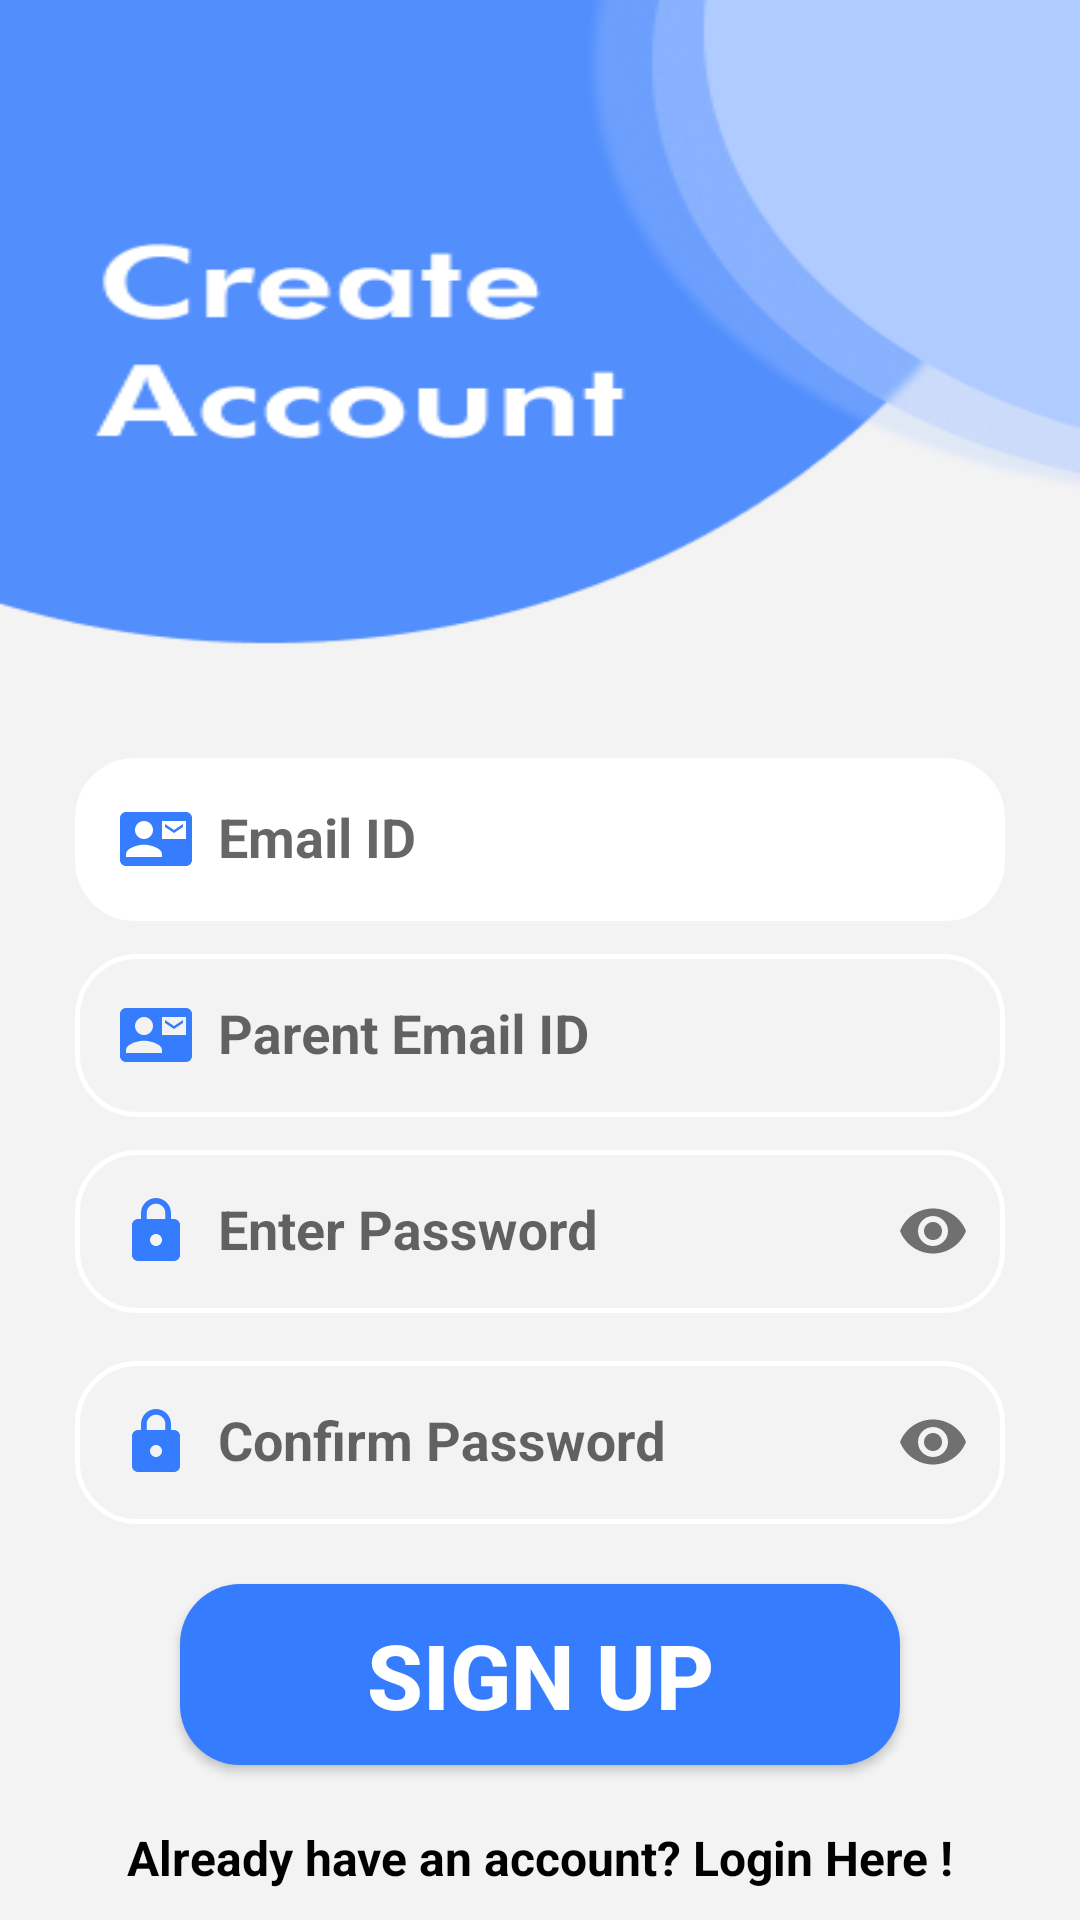

The Android layout XML behind this screen, and the referenced resources:
<!-- AndroidManifest.xml: application theme Theme.JSPM -->
<!-- res/layout/activity_child_sign_up.xml -->
<?xml version="1.0" encoding="utf-8"?>
<LinearLayout xmlns:android="http://schemas.android.com/apk/res/android"
    xmlns:app="http://schemas.android.com/apk/res-auto"
    xmlns:tools="http://schemas.android.com/tools"
    android:layout_width="match_parent"
    android:layout_height="match_parent"
    tools:context="Login.Childe.ChildSignUp"
    android:orientation="vertical"
    android:background="#F3F3F3">

    <ImageView
        android:layout_width="match_parent"
        android:layout_height="wrap_content"
        android:layout_weight="1"
        android:scaleType="fitXY"
        android:src="@drawable/childsignup">
    </ImageView>
    <com.google.android.material.textfield.TextInputLayout
        android:layout_width="match_parent"
        android:layout_height="wrap_content"
        app:hintTextColor="@color/black">
        <com.google.android.material.textfield.TextInputEditText
            android:textStyle="bold"
            android:id="@+id/SignUpMailETxt"
            android:drawableLeft="@drawable/baseline_contact_mailchild"
            android:background="@drawable/editbutton"
            android:padding="15dp"
            android:layout_marginTop="15dp"
            android:layout_marginLeft="25dp"
            android:layout_marginRight="25dp"
            android:hint="  Email ID"
            android:layout_width="match_parent"
            android:layout_height="wrap_content"
            tools:ignore="Autofill,HardcodedText,RtlHardcoded,TextFields">
        </com.google.android.material.textfield.TextInputEditText>
    </com.google.android.material.textfield.TextInputLayout>
    <com.google.android.material.textfield.TextInputLayout
        android:layout_width="match_parent"
        android:layout_height="wrap_content"
        app:hintTextColor="@color/black">
        <com.google.android.material.textfield.TextInputEditText
            android:id="@+id/ParentMailETxt"
            android:layout_width="match_parent"
            android:layout_height="wrap_content"
            android:layout_marginLeft="25dp"
            android:layout_marginTop="10dp"
            android:layout_marginRight="25dp"
            android:layout_weight="1"
            android:background="@drawable/singupedittext"
            android:drawableStart="@drawable/baseline_contact_mailchild"
            android:hint="  Parent Email ID"
            android:padding="15dp"
            android:textColor="@color/black"
            android:textStyle="bold"
            tools:ignore="SpeakableTextPresentCheck">
        </com.google.android.material.textfield.TextInputEditText>
    </com.google.android.material.textfield.TextInputLayout>
    <com.google.android.material.textfield.TextInputLayout
        android:layout_width="match_parent"
        android:layout_height="wrap_content"
        app:hintTextColor="@color/black"
        app:endIconMode="password_toggle">
        <com.google.android.material.textfield.TextInputEditText
            android:id="@+id/SignUpPassETxt"
            android:layout_width="match_parent"
            android:layout_height="wrap_content"
            android:layout_marginLeft="25dp"
            android:layout_marginTop="15dp"
            android:layout_marginRight="25dp"
            android:layout_marginBottom="5dp"
            android:layout_weight="1"
            android:background="@drawable/singupedittext"
            android:drawableStart="@drawable/baseline_lockchild"
            android:hint="  Enter Password"
            android:inputType="textPassword"
            android:padding="15dp"
            android:textColor="@color/black"
            android:textStyle="bold"
            tools:ignore="SpeakableTextPresentCheck">
        </com.google.android.material.textfield.TextInputEditText>
    </com.google.android.material.textfield.TextInputLayout>

    <com.google.android.material.textfield.TextInputLayout
        android:layout_width="match_parent"
        android:layout_height="wrap_content"
        app:hintTextColor="@color/black"
        app:endIconMode="password_toggle">
        <com.google.android.material.textfield.TextInputEditText
            android:id="@+id/SignUpREPassETxt"
            android:layout_width="match_parent"
            android:layout_height="wrap_content"
            android:layout_marginLeft="25dp"
            android:layout_marginTop="15dp"
            android:layout_marginRight="25dp"
            android:layout_marginBottom="5dp"
            android:layout_weight="1"
            android:background="@drawable/singupedittext"
            android:drawableStart="@drawable/baseline_lockchild"
            android:hint="  Confirm Password"
            android:inputType="textPassword"
            android:padding="15dp"
            android:textColor="@color/black"
            android:textStyle="bold"
            tools:ignore="SpeakableTextPresentCheck"
            >
        </com.google.android.material.textfield.TextInputEditText>
    </com.google.android.material.textfield.TextInputLayout>
    <Button
        android:layout_marginBottom="10dp"
        android:layout_gravity="center"
        android:id="@+id/SignUpBtn"
        android:layout_width="match_parent"
        android:layout_height="wrap_content"
        android:layout_marginLeft="60dp"
        android:layout_marginTop="15dp"
        android:layout_marginRight="60dp"
        android:background="@drawable/childbutton"
        android:padding="10dp"
        android:text="SIGN UP"
        android:textColor="@color/white"
        android:textStyle="bold"
        android:textSize="30dp"
        tools:ignore="HardcodedText,SpUsage">
    </Button>

    <com.airbnb.lottie.LottieAnimationView
        android:layout_width="match_parent"
        android:layout_height="50dp"
        app:lottie_rawRes="@raw/button_loading_animation"
        app:lottie_autoPlay="true"
        app:lottie_loop="true"
        android:visibility="gone"
        android:id="@+id/btnLoading">


    </com.airbnb.lottie.LottieAnimationView>

    <LinearLayout
        android:layout_width="match_parent"
        android:layout_height="wrap_content"
        android:orientation="horizontal">
        <TextView
            android:id="@+id/loginTV"
            android:textColor="@color/black"
            android:layout_width="match_parent"
            android:layout_height="wrap_content"
            android:layout_marginTop="10dp"
            android:layout_marginBottom="10dp"
            android:layout_weight="2"
            android:gravity="center"
            android:text="Already have an account? Login Here !"
            android:textSize="16dp"
            android:textStyle="bold"
            tools:ignore="HardcodedText,SpUsage">
        </TextView>
    </LinearLayout>
    </LinearLayout>
<!-- resources referenced by this layout -->
<resources>
  <color name="black">#FF000000</color>
  <color name="white">#FFFFFFFF</color>
  <!-- drawable baseline_contact_mailchild (drawable) -->
  <vector android:height="24dp" android:tint="#367CFE"
      android:viewportHeight="24" android:viewportWidth="24"
      android:width="24dp" xmlns:android="http://schemas.android.com/apk/res/android">
      <path android:fillColor="@android:color/white" android:pathData="M21,8L21,7l-3,2 -3,-2v1l3,2 3,-2zM22,3L2,3C0.9,3 0,3.9 0,5v14c0,1.1 0.9,2 2,2h20c1.1,0 1.99,-0.9 1.99,-2L24,5c0,-1.1 -0.9,-2 -2,-2zM8,6c1.66,0 3,1.34 3,3s-1.34,3 -3,3 -3,-1.34 -3,-3 1.34,-3 3,-3zM14,18L2,18v-1c0,-2 4,-3.1 6,-3.1s6,1.1 6,3.1v1zM22,12h-8L14,6h8v6z"/>
  </vector>
  <!-- drawable baseline_lockchild (drawable) -->
  <vector android:height="24dp" android:tint="#367CFE"
      android:viewportHeight="24" android:viewportWidth="24"
      android:width="24dp" xmlns:android="http://schemas.android.com/apk/res/android">
      <path android:fillColor="@android:color/white" android:pathData="M18,8h-1L17,6c0,-2.76 -2.24,-5 -5,-5S7,3.24 7,6v2L6,8c-1.1,0 -2,0.9 -2,2v10c0,1.1 0.9,2 2,2h12c1.1,0 2,-0.9 2,-2L20,10c0,-1.1 -0.9,-2 -2,-2zM12,17c-1.1,0 -2,-0.9 -2,-2s0.9,-2 2,-2 2,0.9 2,2 -0.9,2 -2,2zM15.1,8L8.9,8L8.9,6c0,-1.71 1.39,-3.1 3.1,-3.1 1.71,0 3.1,1.39 3.1,3.1v2z"/>
  </vector>
  <!-- drawable childbutton (drawable) -->
  <?xml version="1.0" encoding="utf-8"?>
  <shape xmlns:android="http://schemas.android.com/apk/res/android">
      <solid android:color="#367CFE"
          >
      </solid>
      <corners
          android:radius="20dp">
      </corners>
  </shape>
  <!-- drawable childsignup: png bitmap (drawable, 18214 bytes) -->
  <!-- drawable editbutton (drawable) -->
  <?xml version="1.0" encoding="utf-8"?>
  <shape xmlns:android="http://schemas.android.com/apk/res/android">
  
      <solid android:color="#FFFFFF"
          >
      </solid>
      <corners
          android:radius="20dp"
          >
      </corners>
  </shape>
  <!-- drawable singupedittext (drawable) -->
  <?xml version="1.0" encoding="utf-8"?>
  <shape xmlns:android="http://schemas.android.com/apk/res/android">
  
      <stroke
          android:color="#FFFFFF"
          android:width="1.5dp"
          >
      </stroke>
      <corners
          android:radius="20dp"
          >
      </corners>
  </shape>
  <style name="Theme.JSPM" parent="Base.Theme.JSPM" />
  <style name="Base.Theme.JSPM" parent="Theme.AppCompat.DayNight.NoActionBar">
          
          
      </style>
</resources>
